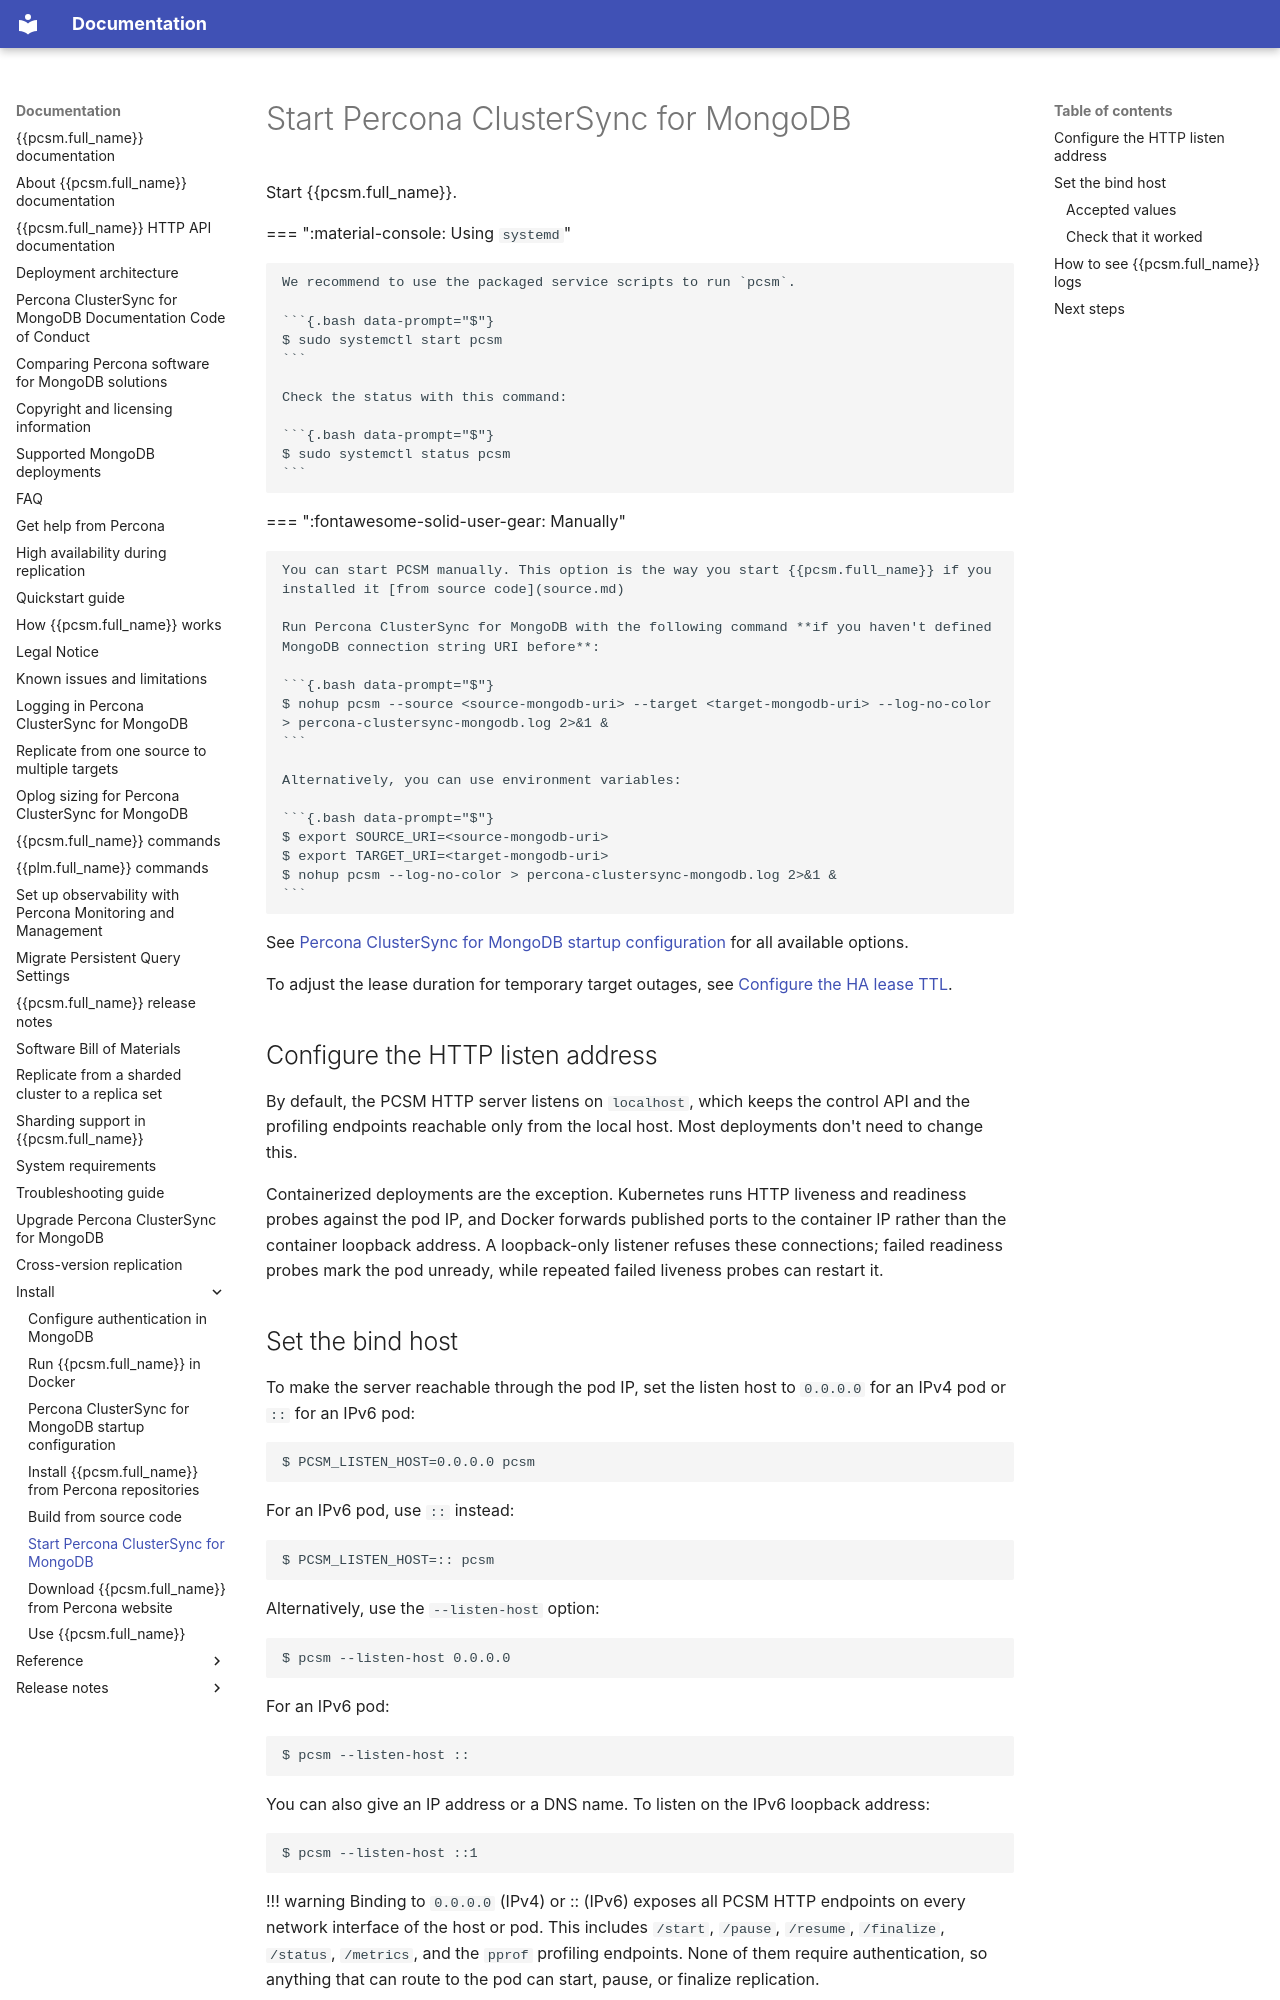

repository: percona/pcsm-docs · page: install/start-pcsm/index.html · generator: mkdocs

# Start Percona ClusterSync for MongoDB

Start {{pcsm.full_name}}.

=== ":material-console: Using `systemd`"

    We recommend to use the packaged service scripts to run `pcsm`.
    
    ```{.bash data-prompt="$"}
    $ sudo systemctl start pcsm
    ```

    Check the status with this command:

    ```{.bash data-prompt="$"}
    $ sudo systemctl status pcsm
    ```

=== ":fontawesome-solid-user-gear: Manually"

    You can start PCSM manually. This option is the way you start {{pcsm.full_name}} if you installed it [from source code](source.md) 

    Run Percona ClusterSync for MongoDB with the following command **if you haven't defined MongoDB connection string URI before**:

    ```{.bash data-prompt="$"}
    $ nohup pcsm --source <source-mongodb-uri> --target <target-mongodb-uri> --log-no-color > percona-clustersync-mongodb.log 2>&1 &
    ```

    Alternatively, you can use environment variables:

    ```{.bash data-prompt="$"}
    $ export SOURCE_URI=<source-mongodb-uri>
    $ export TARGET_URI=<target-mongodb-uri>
    $ nohup pcsm --log-no-color > percona-clustersync-mongodb.log 2>&1 &
    ```

See [Percona ClusterSync for MongoDB startup configuration](parameters.md) for all available options.

To adjust the lease duration for temporary target outages, see [Configure the HA lease TTL](../high-availability.md#configure-the-ha-lease-ttl).

## Configure the HTTP listen address

By default, the PCSM HTTP server listens on `localhost`, which keeps the control API and the profiling endpoints reachable only from the local host. Most deployments don't need to change this.

Containerized deployments are the exception. Kubernetes runs HTTP liveness and readiness probes against the pod IP, and Docker forwards published ports to the container IP rather than the container loopback address. A loopback-only listener refuses these connections; failed readiness probes mark the pod unready, while repeated failed liveness probes can restart it.
